Dataset: hospital_1 (GitHub, fahadjamil567/Gastric_Cancer-Model). Classes: ADI, DEB, LYM, MUC, MUS, NOR, STR, TUM.

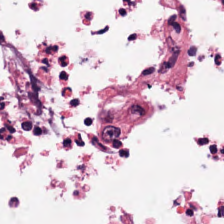
Label: DEB

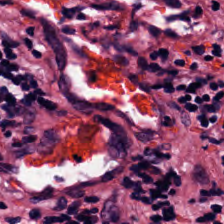
Label: LYM

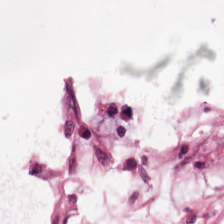
Label: MUC

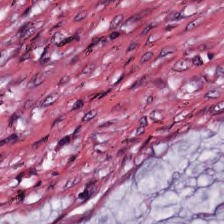
Label: STR

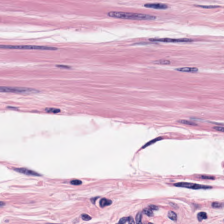
Label: MUS

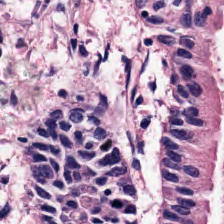
Label: NOR
